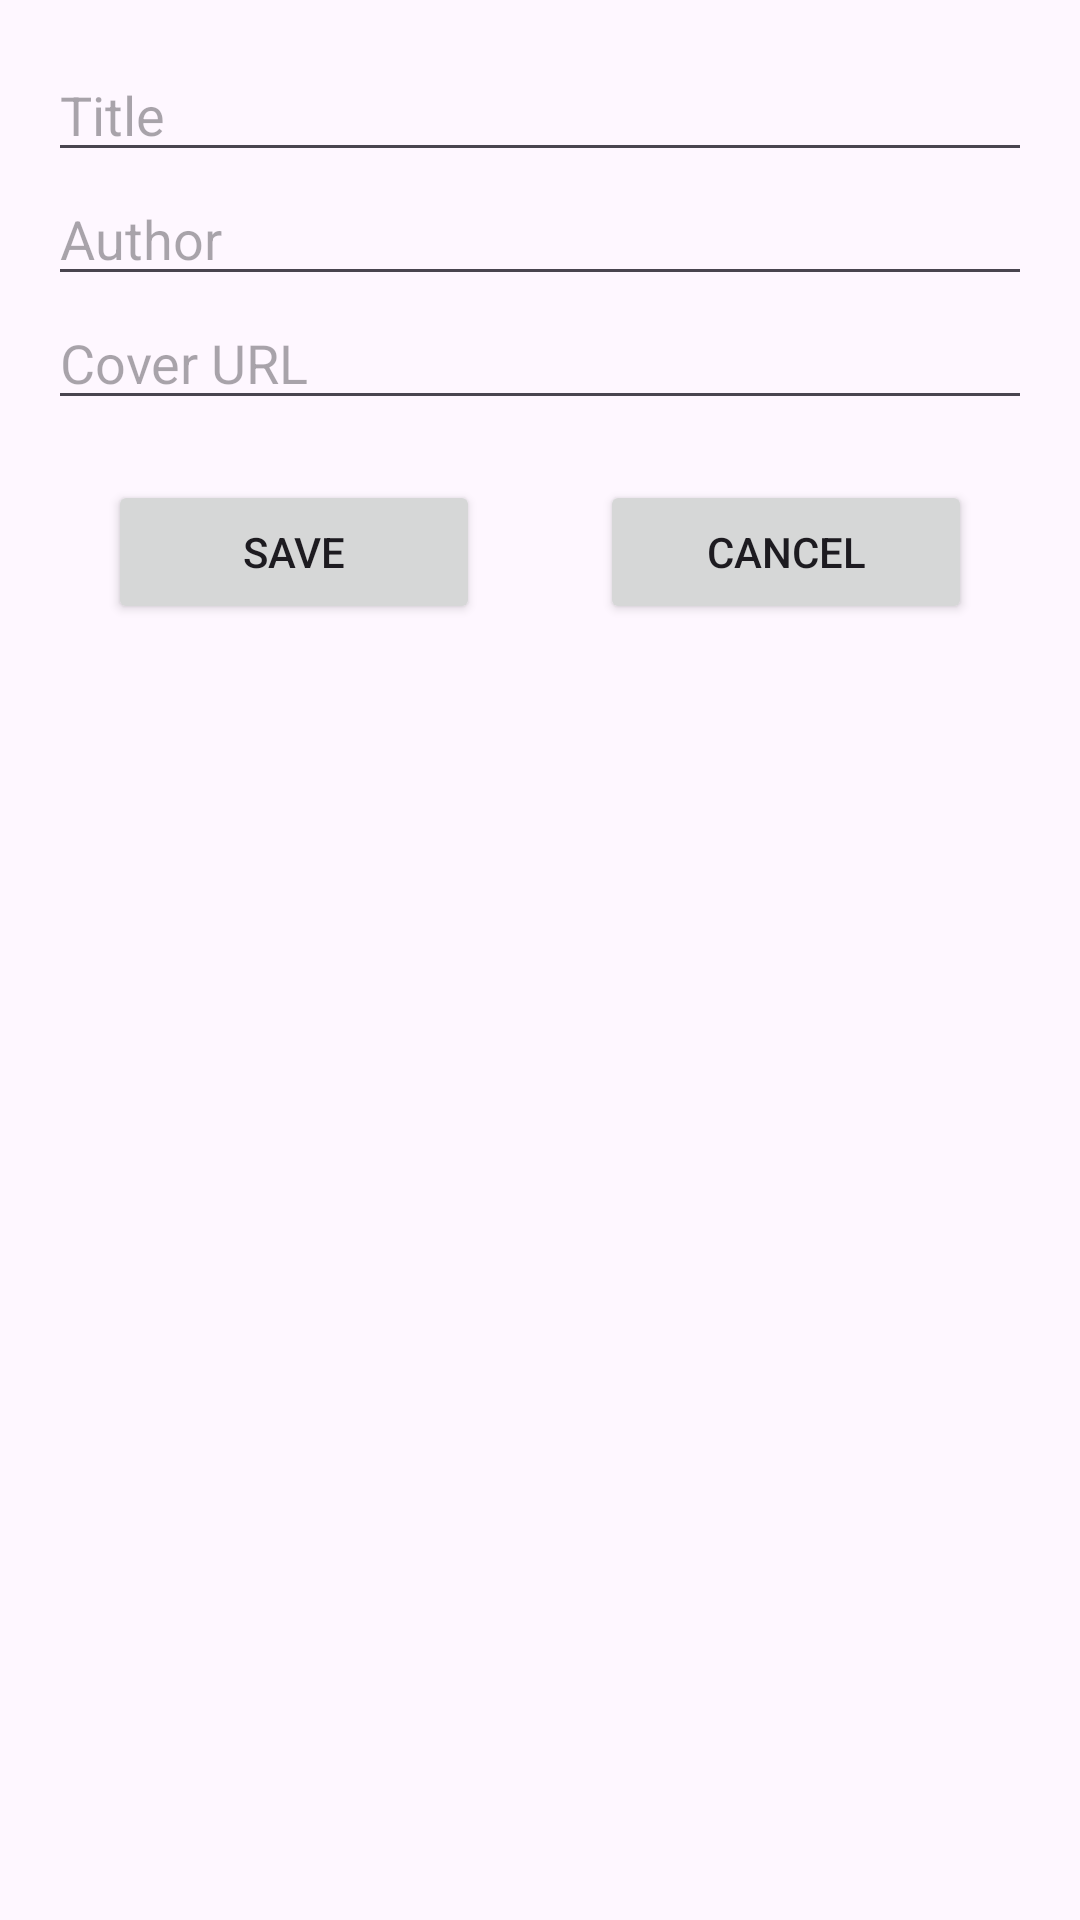

Android layout source for this screen:
<!-- AndroidManifest.xml: application theme AppTheme -->
<!-- res/layout/cp_add_book_fragment.xml -->
<LinearLayout
    xmlns:android="http://schemas.android.com/apk/res/android"
    android:layout_width="match_parent"
    android:layout_height="wrap_content"
    android:orientation="vertical"
    android:padding="16dp">

    <EditText
        android:id="@+id/cp_add_book_title"
        android:layout_width="match_parent"
        android:layout_height="wrap_content"
        android:hint="Title" />

    <EditText
        android:id="@+id/cp_add_book_author"
        android:layout_width="match_parent"
        android:layout_height="wrap_content"
        android:hint="Author" />

    <EditText
        android:id="@+id/cp_add_book_cover"
        android:layout_width="match_parent"
        android:layout_height="wrap_content"
        android:hint="Cover URL" />

    <LinearLayout
        android:layout_width="match_parent"
        android:layout_height="wrap_content"
        android:orientation="horizontal">
        <Button
            android:id="@+id/cp_add_book_save_button"
            android:layout_width="wrap_content"
            android:layout_weight="1"
            android:layout_margin="20dp"
            android:layout_height="wrap_content"
            android:text="Save" />

        <Button
            android:id="@+id/cp_add_book_cancel_button"
            android:layout_width="wrap_content"
            android:layout_weight="1"
            android:layout_height="wrap_content"
            android:layout_margin="20dp"
            android:text="Cancel" />

    </LinearLayout>



</LinearLayout>
<!-- resources referenced by this layout -->
<resources>
  <style name="AppTheme" parent="Theme.MaterialComponents.Light.DarkActionBar">
          
          <item name="colorPrimary">@color/md_theme_primary</item>
          <item name="colorPrimaryDark">#282A60</item>
          <item name="colorAccent">#ffffff</item>
      </style>
</resources>
